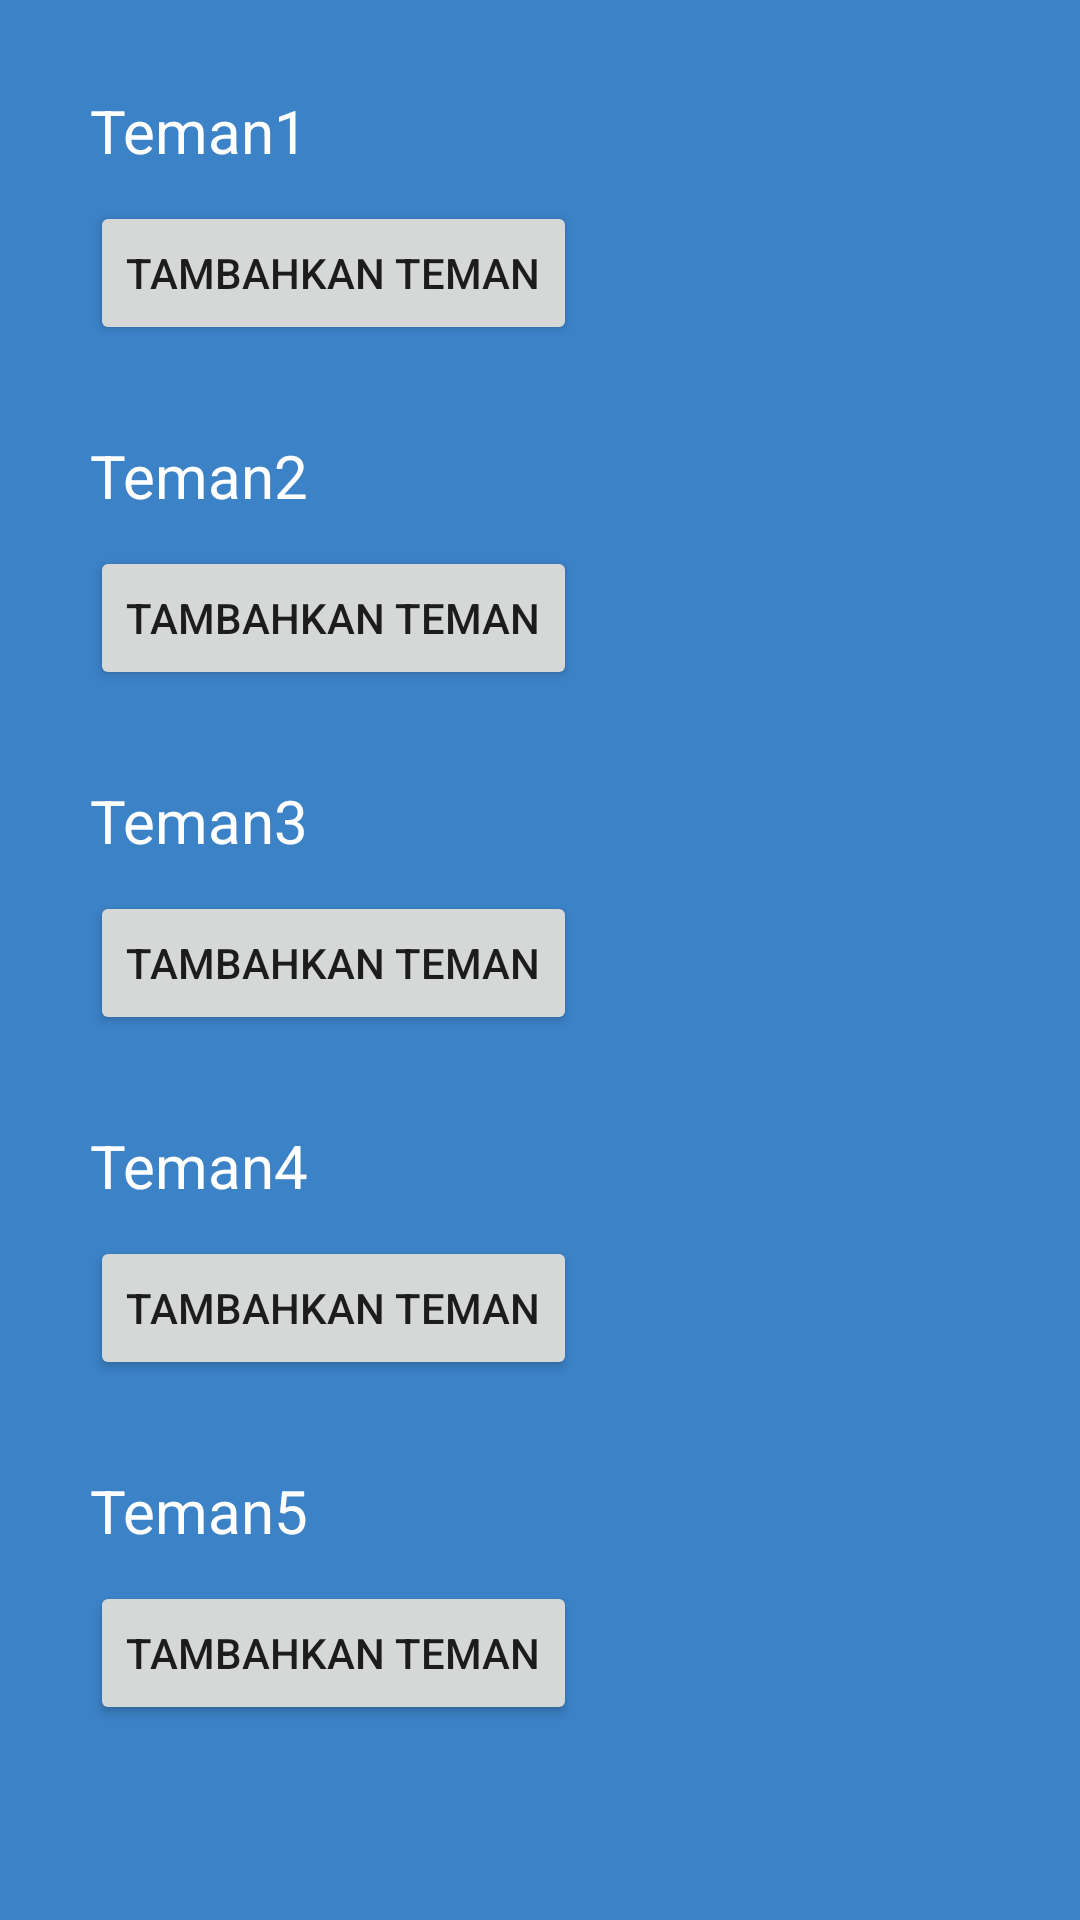

Here is an Android app screen rendered from its layout file. Give the layout XML and the strings, colors and styles it references.
<!-- AndroidManifest.xml: application theme Theme.AplikasiDataTeman -->
<!-- res/layout/fragment_github.xml -->
<?xml version="1.0" encoding="utf-8"?>
<LinearLayout
    xmlns:android="http://schemas.android.com/apk/res/android"
    android:layout_width="match_parent"
    android:layout_height="match_parent"
    android:orientation="vertical"
    android:background="#3c82c7">

    <TextView
        android:layout_width="wrap_content"
        android:layout_height="wrap_content"
        android:text="Teman1"
        android:textSize="20sp"
        android:layout_marginLeft="30dp"
        android:layout_marginTop="30dp"
        android:textColor="@color/white"/>
    <Button
        android:layout_width="wrap_content"
        android:layout_height="wrap_content"
        android:text="Tambahkan Teman"
        android:layout_marginLeft="30dp"
        android:layout_marginTop="10dp"/>
    <TextView
        android:layout_width="wrap_content"
        android:layout_height="wrap_content"
        android:text="Teman2"
        android:textSize="20sp"
        android:layout_marginLeft="30dp"
        android:layout_marginTop="30dp"
        android:textColor="@color/white"/>
    <Button
        android:layout_width="wrap_content"
        android:layout_height="wrap_content"
        android:text="Tambahkan Teman"
        android:layout_marginLeft="30dp"
        android:layout_marginTop="10dp"/>
    <TextView
        android:layout_width="wrap_content"
        android:layout_height="wrap_content"
        android:text="Teman3"
        android:textSize="20sp"
        android:layout_marginLeft="30dp"
        android:layout_marginTop="30dp"
        android:textColor="@color/white"/>
    <Button
        android:layout_width="wrap_content"
        android:layout_height="wrap_content"
        android:text="Tambahkan Teman"
        android:layout_marginLeft="30dp"
        android:layout_marginTop="10dp"/>
    <TextView
        android:layout_width="wrap_content"
        android:layout_height="wrap_content"
        android:text="Teman4"
        android:textSize="20sp"
        android:layout_marginLeft="30dp"
        android:layout_marginTop="30dp"
        android:textColor="@color/white"/>
    <Button
        android:layout_width="wrap_content"
        android:layout_height="wrap_content"
        android:text="Tambahkan Teman"
        android:layout_marginLeft="30dp"
        android:layout_marginTop="10dp"/>
    <TextView
        android:layout_width="wrap_content"
        android:layout_height="wrap_content"
        android:text="Teman5"
        android:textSize="20sp"
        android:layout_marginLeft="30dp"
        android:layout_marginTop="30dp"
        android:textColor="@color/white"/>
    <Button
        android:layout_width="wrap_content"
        android:layout_height="wrap_content"
        android:text="Tambahkan Teman"
        android:layout_marginLeft="30dp"
        android:layout_marginTop="10dp"/>
</LinearLayout>
<!-- resources referenced by this layout -->
<resources>
  <style name="Theme.AplikasiDataTeman" parent="Theme.MaterialComponents.DayNight.DarkActionBar">
          
          <item name="colorPrimary">@color/purple_500</item>
          <item name="colorPrimaryVariant">@color/purple_700</item>
          <item name="colorOnPrimary">@color/white</item>
          
          <item name="colorSecondary">@color/teal_200</item>
          <item name="colorSecondaryVariant">@color/teal_700</item>
          <item name="colorOnSecondary">@color/black</item>
          
          <item name="android:statusBarColor" tools:targetApi="l">?attr/colorPrimaryVariant</item>
          
      </style>
  <!-- not gathered from this repository: default colours our renderer supplied (Android Studio template values) -->
  <color name="purple_500">#FF6200EE</color>
  <color name="purple_700">#FF3700B3</color>
  <color name="teal_200">#FF03DAC5</color>
  <color name="teal_700">#FF018786</color>
  <color name="black">#FF000000</color>
  <color name="white">#FFFFFFFF</color>
</resources>
